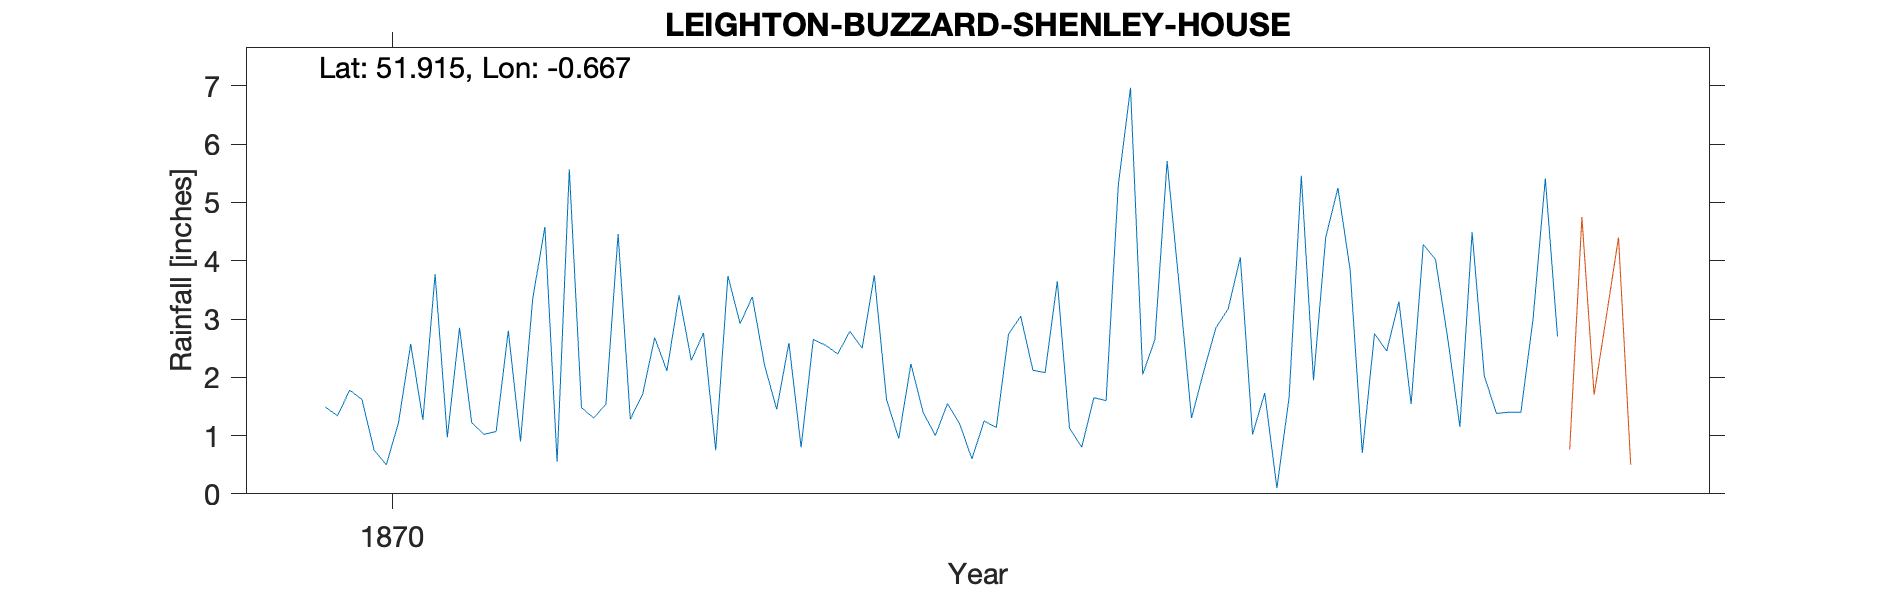

The file beside this chart, header and first rows:
LEIGHTON-BUZZARD-SHENLEY-HOUSE (THE CEDA…, , , , , , , , , , 
Grid ref, SP918249, Long, -0.6667, Lat, 51.92, Elevation, 290, ft, , 
Station no, RR7364, , , , , , , , , 
, 1870, 1871, 1872, 1873, 1874, 1875, 1876, 1877, 1878, 1879
January, 1.49, 1.22, 4.46, 2.21, 2.23, 3.65, 2.1, 3.85, 1.38, 
February, 1.34, 1.02, 1.28, 1.45, 1.4, 1.13, 2.85, 0.7, 1.4, 
March, 1.78, 1.07, 1.7, 2.59, 1, 0.8, 3.17, 2.75, 1.4, 
April, 1.62, 2.8, 2.68, 0.8, 1.55, 1.65, 4.06, 2.45, 3.01, 
May, 0.75, 0.9, 2.11, 2.65, 1.2, 1.6, 1.02, 3.3, 5.41, 
June, 0.5, 3.35, 3.41, 2.55, 0.6, 5.3, 1.73, 1.54, 2.7, 
July, 1.22, 4.58, 2.29, 2.4, 1.25, 6.97, 0.1, 4.28, , 
August, 2.57, 0.55, 2.76, 2.79, 1.14, 2.05, 1.66, 4.02, , 
September, 1.27, 5.57, 0.75, 2.5, 2.74, 2.65, 5.46, 2.67, , 
October, 3.77, 1.48, 3.74, 3.75, 3.05, 5.71, 1.95, 1.15, , 
November, 0.97, 1.3, 2.92, 1.62, 2.12, 3.55, 4.4, 4.49, , 
December, 2.85, 1.54, 3.38, 0.95, 2.08, 1.3, 5.25, 2.02, , 
Total, 20.13, 25.38, 31.48, 26.26, 20.36, 36.36, 33.75, 33.22, , 
1878 Jul Gauge moved, , , , , , , , , , 
Elevation estimated from OS map, , , , , , , , , , 
